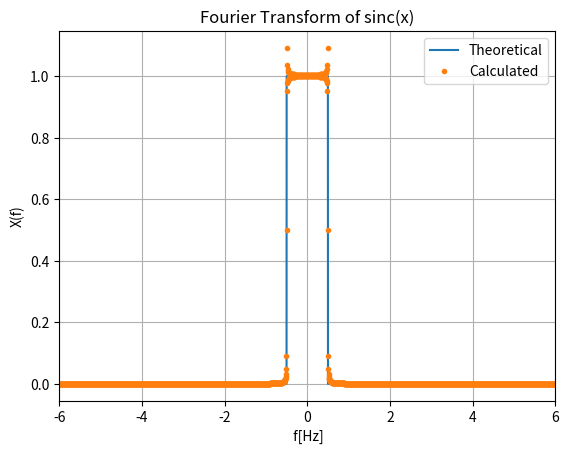

The matplotlib source for this figure: (Note: this script raises an exception after producing the figure.)
import numpy as np
from scipy import fft
from matplotlib import pyplot as plt
import os



ts = 2e-4   # sampling interval
N = 100

def rect_uv(x):
    if np.abs(x) < 0.5:
        return 1
    #elif np.abs(x) == 0.5:
    #    return 0.5
    else:
        return 0


rect = []


t = np.arange(-N, N, ts)  # time vector

xn = np.sinc(t)

Xk_theo = fft.fftshift(fft.fft(xn))
Xk_theo /= np.max(Xk_theo)
Xk_freq = fft.fftshift(fft.fftfreq(len(xn), ts))
for i in t:
    rect.append(rect_uv(i))

plt.plot(t, rect, label='Theoretical')
plt.plot(Xk_freq, np.abs(Xk_theo), 'C1.',label="Calculated")
plt.grid(True, 'both')
plt.xlim(-6, 6)
plt.legend()
plt.xlabel(' f[Hz]')
plt.ylabel('X(f)')
plt.title("Fourier Transform of sinc(x)")
plt.savefig('../figs/e3.10.png')
#plt.show()
#subprocess.run(shlex.split("termux-open ../figs/e3.10.png"))
os.system('xdg-open ../figs/e3.10.pdf')
